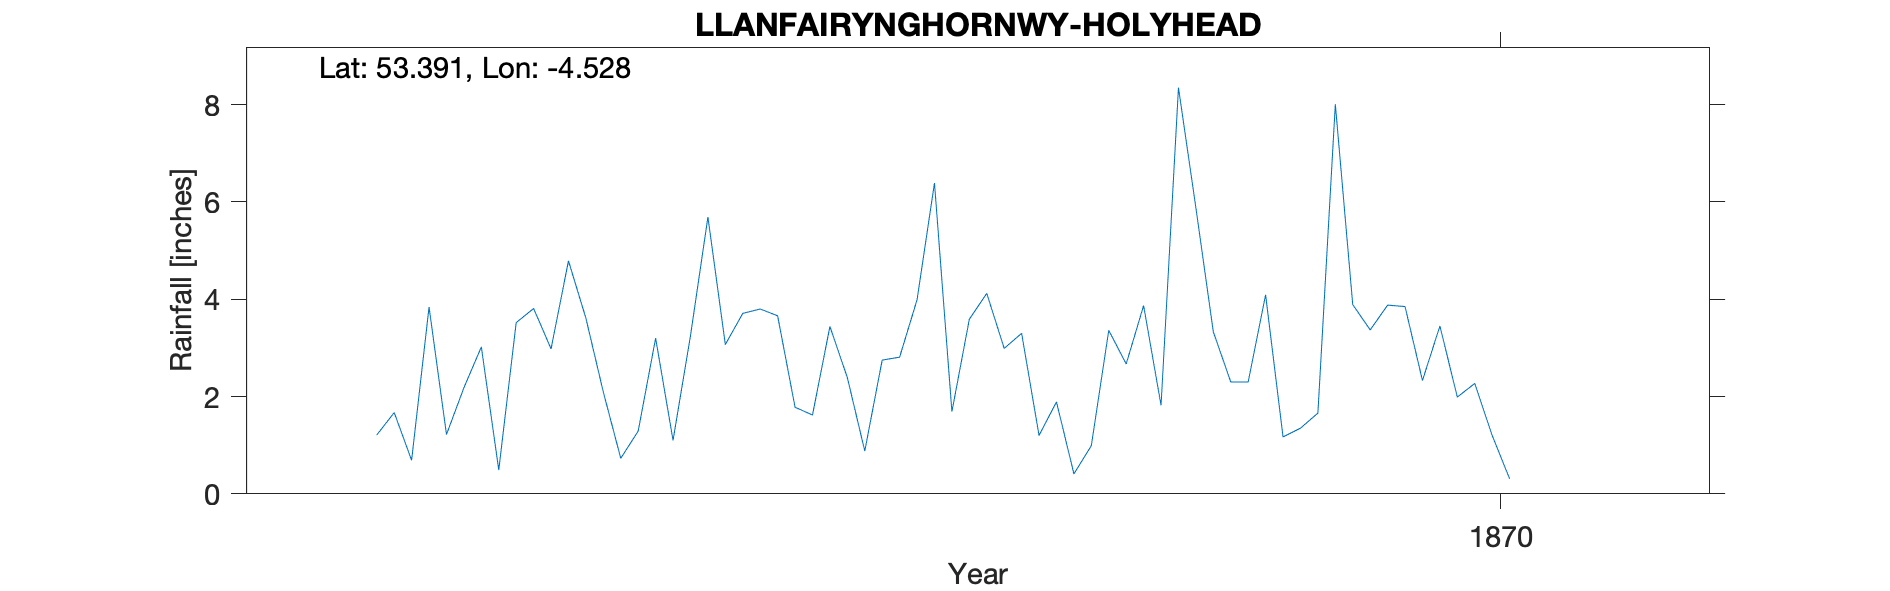

Data behind this chart, as committed beside it:
LLANFAIRYNGHORNWY-HOLYHEAD, , , , , , , , , , , , , , , , , , , , , , , 
Grid ref, SH320912, Long, -4.528, Lat, 53.39, Elevation, 120, ft, , , , , , , , , , , , , , , 
Station no, RR1657, , , , , , , , , , , , , , , , , , , , , , 
, 1860, 1861, 1862, 1863, 1864, 1865, 1866, 1867, 1868, 1869, 1870, 1871, 1872, 1873, 1874, 1875, 1876, 1877, 1878, 1879, , , 
January, , , , , , , 4.79, 3.66, 4.12, 5.88, 3.85, , , , , , , , , , , , 
February, , , , , , 1.21, 3.61, 1.78, 2.99, 3.33, 2.33, , , , , , , , , , , , 
March, , , , , , 1.67, 2.09, 1.62, 3.3, 2.3, 3.45, , , , , , , , , , , , 
April, , , , , , 0.69, 0.73, 3.44, 1.2, 2.3, 1.99, , , , , , , , , , , , 
May, , , , , , 3.84, 1.29, 2.39, 1.89, 4.09, 2.27, , , , , , , , , , , , 
June, , , , , , 1.22, 3.2, 0.88, 0.41, 1.17, 1.2, , , , , , , , , , , , 
July, , , , , , 2.18, 1.1, 2.75, 0.99, 1.35, 0.31, , , , , , , , , , , , 
August, , , , , , 3.02, 3.25, 2.81, 3.36, 1.66, , , , , , , , , , , , , 
September, , , , , , 0.49, 5.69, 3.99, 2.67, 8.01, , , , , , , , , , , , , 
October, , , , , , 3.52, 3.07, 6.39, 3.87, 3.89, , , , , , , , , , , , , 
November, , , , , , 3.81, 3.71, 1.69, 1.82, 3.37, , , , , , , , , , , , , 
December, , , , , , 2.98, 3.8, 3.59, 8.35, 3.88, , , , , , , , , , , , , 
Total, , , , , , , 36.33, 34.99, 34.97, 41.23, , , , , , , , , , , , , 
